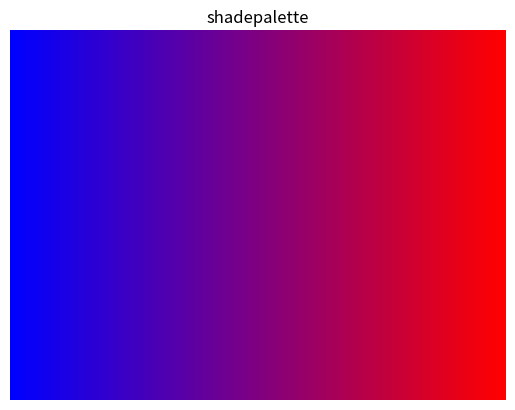

Reproduce this figure in Python.
import numpy as np
import matplotlib.pyplot as plt
from matplotlib.colors import to_rgb

# No-op in Python

# Library 'shape' functions are implemented below

# r2py:entity:shadepalette
def col2rgb(color):
    """Helper to convert color string to RGB 0-255."""
    return np.array(to_rgb(color)) * 255

def intpalette(inputcol, numcol, x_from=None, x_to=None):
    """Helper logic for R's intpalette."""
    if len(inputcol) <= 1:
        return [inputcol[0]] * numcol
    
    # Convert input colors to RGB matrix
    rgb_col = np.array([col2rgb(c) for c in inputcol])
    
    if x_from is None:
        x_from = np.linspace(0, 1, len(rgb_col))
    if x_to is None:
        x_to = np.linspace(0, 1, numcol)
        
    if x_to.min() < x_from.min() or x_to.max() > x_from.max():
        raise ValueError("intpalette: cannot interpolate; ranges x.to > ranges x.from")
        
    outcol = np.zeros((numcol, 3))
    for i in range(3):
        outcol[:, i] = np.interp(x_to, x_from, rgb_col[:, i])
    
    outcol = np.clip(np.round(outcol), 0, 255).astype(int)
    
    # Convert RGB to hex strings to match R's output
    colors = ["#%02x%02x%02x" % tuple(row) for row in outcol]
    return colors

def shadepalette(n=100, endcol="red", inicol="white", interval=(0, 1)):
    x_to = np.linspace(interval[0], interval[1], n)
    return intpalette([inicol, endcol], n, x_to=x_to)

# Example 1: shadepalette(n = 10, "white", "black")
# Note: In R, the arguments are n=10, endcol="white", inicol="black"
res1 = shadepalette(10, "white", "black")
print(res1)

# Example 2: image(matrix(nrow = 1, ncol = 100, data = 1:100), 
#                  col = shadepalette(100, "red", "blue"), main = "shadepalette")
# r2py:entity:image
d = np.arange(1, 101).reshape(1, 100)
palette_100 = shadepalette(100, "red", "blue")

# To use a list of hex colors in imshow, we create a ListedColormap
from matplotlib.colors import ListedColormap
cmap_custom = ListedColormap(palette_100)

plt.figure()
plt.imshow(d, aspect='auto', cmap=cmap_custom)
plt.title("shadepalette")
plt.axis('off')
plt.show()
